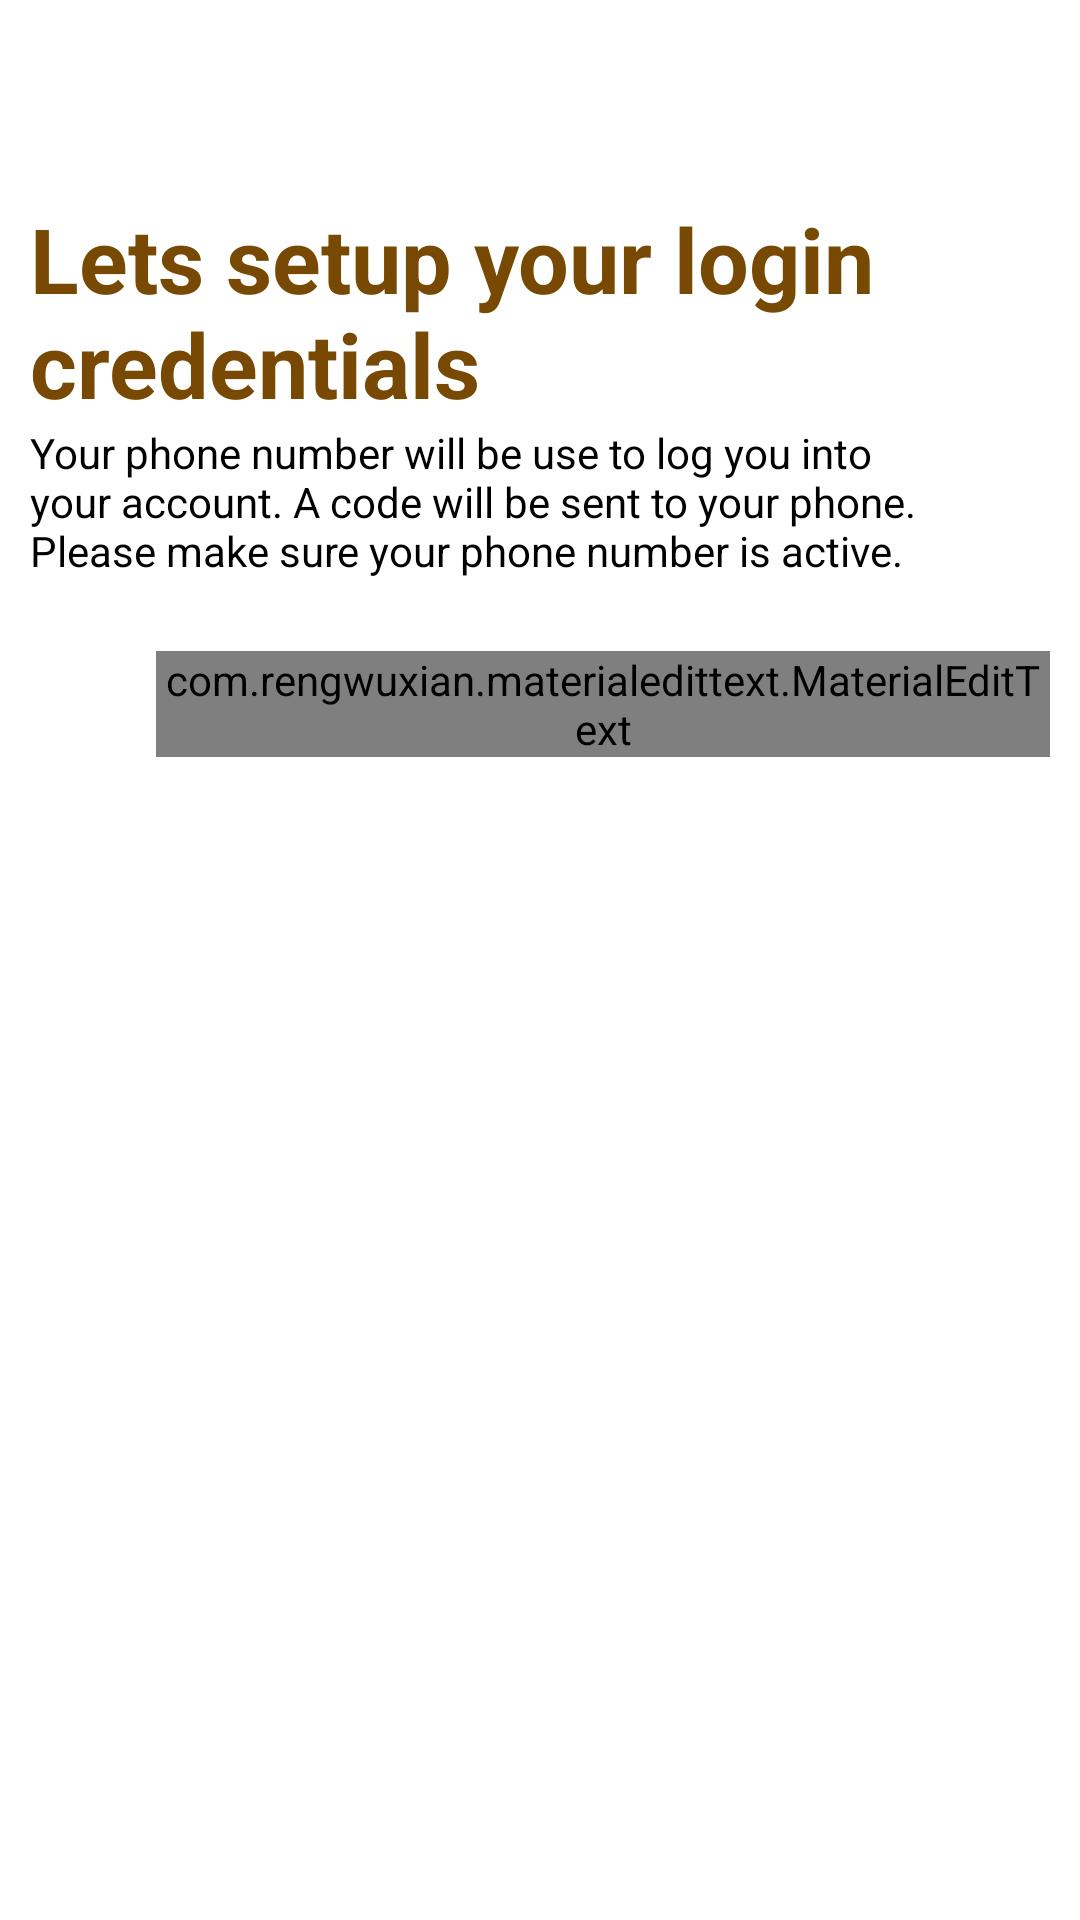

The Android layout XML behind this screen, and the referenced resources:
<!-- AndroidManifest.xml: application theme Theme.TGWPro -->
<!-- res/layout/activity_phone.xml -->
<?xml version="1.0" encoding="utf-8"?>
<RelativeLayout xmlns:android="http://schemas.android.com/apk/res/android"
    xmlns:app="http://schemas.android.com/apk/res-auto"
    xmlns:tools="http://schemas.android.com/tools"
    android:layout_width="match_parent"
    android:layout_height="match_parent"
    android:background="@color/white"
    tools:context=".register.PhoneActivity">


    <androidx.appcompat.widget.Toolbar
        android:id="@+id/toolbar"
        android:layout_width="match_parent"
        android:layout_height="wrap_content">

        <ImageView
            android:id="@+id/arrowback"
            android:layout_width="wrap_content"
            android:layout_height="wrap_content"
            android:src="@drawable/arrow_back" />

        <ProgressBar
            android:layout_width="30dp"
            android:layout_height="30dp"
            android:visibility="gone"
            android:layout_gravity="center_horizontal"
            android:id="@+id/progress"/>

        <TextView
            android:layout_width="wrap_content"
            android:layout_height="wrap_content"
            android:text="00:00"
            android:layout_gravity="end"
            android:textColor="@color/black"
            android:layout_marginEnd="10dp"
            android:visibility="gone"
            android:id="@+id/timmer"/>
    </androidx.appcompat.widget.Toolbar>

    <RelativeLayout
        android:layout_width="match_parent"
        android:layout_height="wrap_content"
        android:layout_below="@id/toolbar"
        android:layout_marginTop="10dp"
        android:orientation="vertical">

        <TextView
            android:id="@+id/heading"
            android:layout_width="match_parent"
            android:layout_height="wrap_content"
            android:layout_marginLeft="10dp"
            android:text="Lets setup your login credentials"
            android:textColor="#784902"
            android:textSize="30sp"
            android:textStyle="bold" />

        <TextView
            android:id="@+id/subheading"
            android:layout_width="match_parent"
            android:layout_height="wrap_content"
            android:layout_below="@id/heading"
            android:layout_marginStart="10dp"
            android:layout_marginEnd="50dp"
            android:text="Your phone number will be use to log you into your account. A code will be sent to your phone. Please make sure your phone number is active."
            android:textColor="@color/black" />

        <LinearLayout
            android:id="@+id/lin"
            android:layout_width="match_parent"
            android:layout_height="wrap_content"
            android:layout_below="@id/subheading"
            android:layout_marginLeft="10dp"
            android:layout_marginTop="20dp"
            android:layout_marginRight="10dp"
            android:orientation="horizontal">

            <ImageView
                android:layout_width="40dp"
                android:layout_height="50dp"
                android:layout_marginLeft="2dp"
                android:src="@drawable/ng" />

            <com.rengwuxian.materialedittext.MaterialEditText
                android:id="@+id/p"
                android:layout_width="wrap_content"
                android:layout_height="wrap_content"
                android:layout_marginTop="4dp"
                android:focusable="false"
                android:textSize="16sp"
                android:hint=" +234   "
                app:met_textColorHint="#535252"
                android:textColor="@color/black" />

            <com.rengwuxian.materialedittext.MaterialEditText
                android:id="@+id/phone"
                android:layout_width="match_parent"
                android:layout_height="wrap_content"
                android:layout_marginTop="4dp"
                android:background="@null"
                android:hint="Phone number"
                android:inputType="phone"
                android:textColor="@color/black"
                app:met_textColorHint="#535252" />

        </LinearLayout>


        <com.rengwuxian.materialedittext.MaterialEditText
            android:id="@+id/code"
            android:layout_width="200dp"
            android:layout_height="wrap_content"
            android:layout_below="@id/lin"
            android:layout_marginStart="15dp"
            android:layout_marginTop="20dp"
            android:layout_marginEnd="10dp"
            android:background="@drawable/edit_backgroud"
            android:hint="Enter code"
            android:textAlignment="center"
            android:textColor="@color/black"
            android:textColorHint="#000"
            android:textSize="16sp"
            app:met_textColorHint="#535252" />


        <TextView
            android:id="@+id/getCode"
            android:layout_width="200dp"
            android:layout_height="wrap_content"
            android:layout_below="@id/lin"
            android:layout_marginStart="15dp"
            android:layout_marginTop="20dp"
            android:layout_marginEnd="10dp"
            android:layout_toEndOf="@id/code"
            android:background="@drawable/edit_backgroud"
            android:text="Get code"
            android:textAlignment="center"
            android:textColor="#000"
            android:textSize="16sp"
            android:textStyle="bold" />


        <TextView
            android:id="@+id/bb"
            android:layout_width="match_parent"
            android:layout_height="wrap_content"
            android:layout_below="@id/getCode"
            android:layout_marginStart="10dp"
            android:layout_marginTop="30dp"
            android:layout_marginEnd="10dp"
            android:gravity="center_horizontal"
            android:padding="10dp"
            android:text="Error"
            android:textColor="@color/black"
            android:visibility="gone" />

        <Button
            android:id="@+id/signup"
            android:layout_width="match_parent"
            android:layout_height="wrap_content"
            android:layout_below="@id/bb"
            android:layout_marginLeft="10dp"
            android:layout_marginTop="30dp"
            android:layout_marginRight="10dp"
            android:text="Signup" />

        <TextView
            android:id="@+id/note"
            android:layout_width="match_parent"
            android:layout_height="wrap_content"
            android:layout_below="@id/signup"
            android:layout_marginLeft="10dp"
            android:layout_marginRight="10dp"
            android:gravity="center"
            android:text="You might receive an SMS message for verification and standard rates may apply."
            android:textColor="#737373"/>

    </RelativeLayout>
</RelativeLayout>
<!-- resources referenced by this layout -->
<resources>
  <color name="black">#FF000000</color>
  <color name="white">#FFFFFFFF</color>
  <!-- drawable edit_backgroud (drawable) -->
  <?xml version="1.0" encoding="utf-8"?>
  <shape xmlns:android="http://schemas.android.com/apk/res/android"
      android:shape="rectangle">
  
  
      <corners
          android:radius="50dp"/>
  
  
      <padding
          android:bottom="10dp"
          android:right="10dp"
          android:left="10dp"
          android:top="10dp"/>
  
      <solid
          android:color="#ECEAEA"/>
  
  </shape>
  <style name="Theme.TGWPro" parent="Theme.MaterialComponents.NoActionBar">
          
          <item name="colorPrimary">@color/purple_500</item>
          <item name="colorPrimaryVariant">@color/purple_700</item>
          <item name="colorOnPrimary">@color/white</item>
          
          <item name="colorSecondary">@color/teal_200</item>
          <item name="colorSecondaryVariant">@color/teal_700</item>
          <item name="colorOnSecondary">@color/black</item>
          
          <item name="android:statusBarColor" tools:targetApi="l">?attr/colorPrimaryVariant</item>
          
      </style>
  <color name="purple_500">#FFC107</color>
  <color name="purple_700">#FF9800</color>
  <color name="teal_200">#000000</color>
  <color name="teal_700">#000000</color>
</resources>
